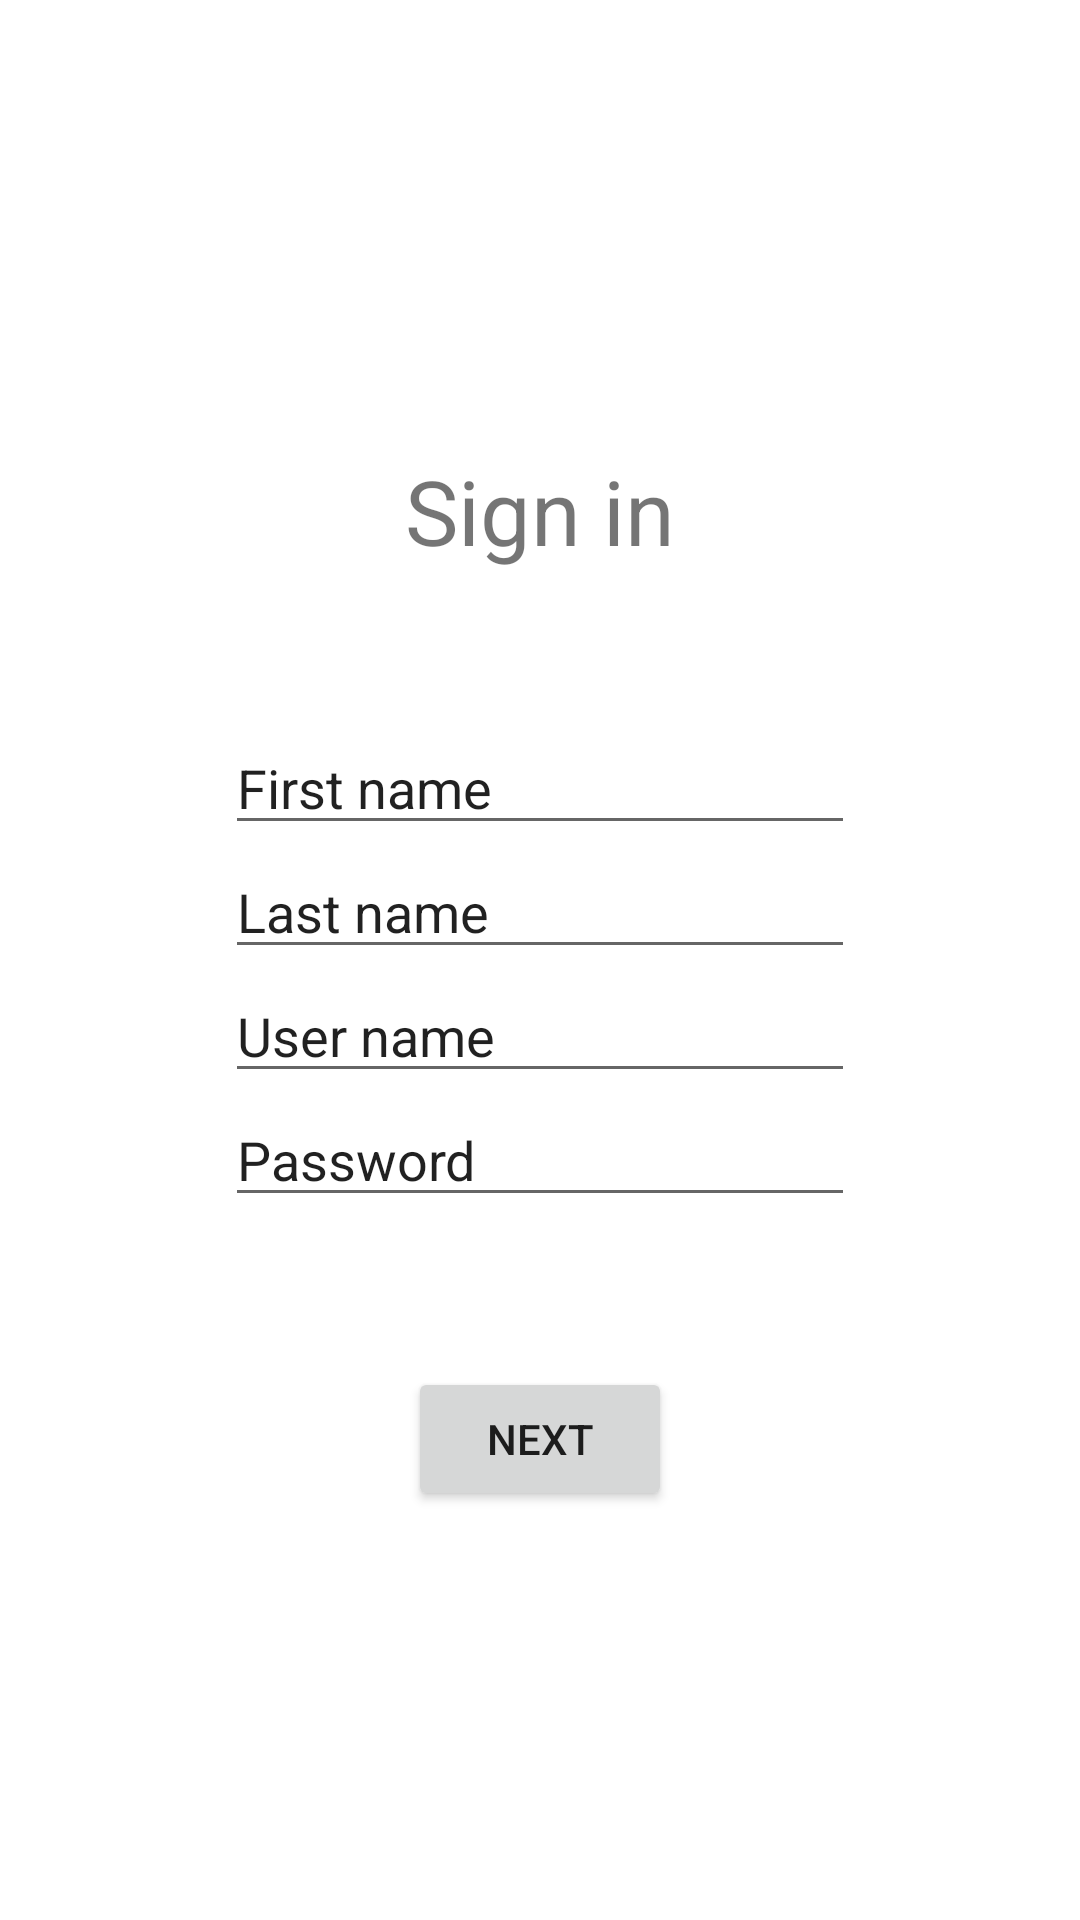

Reconstruct the res/layout file that produces this screen, plus the resources it refers to.
<!-- AndroidManifest.xml: application theme Theme.Saqta -->
<!-- res/layout/fragment_registr_first.xml -->
<?xml version="1.0" encoding="utf-8"?>
<RelativeLayout xmlns:android="http://schemas.android.com/apk/res/android"
    xmlns:app="http://schemas.android.com/apk/res-auto"
    xmlns:tools="http://schemas.android.com/tools"
    android:layout_width="match_parent"
    android:layout_height="match_parent"
    tools:context=".auth.fragments.RegistrFirstFragment">

    <TextView
        android:id="@+id/text"
        android:text="Sign in"
        android:textSize="30dp"
        android:layout_marginTop="150dp"
        android:layout_centerHorizontal="true"
        android:layout_width="wrap_content"
        android:layout_height="wrap_content" />

    <EditText
        android:id="@+id/fname"
        android:layout_marginTop="50dp"
        android:layout_below="@+id/text"
        android:layout_centerHorizontal="true"
        android:layout_width="wrap_content"
        android:layout_height="wrap_content"
        android:ems="10"
        android:text="First name" />

    <EditText
        android:id="@+id/lname"
        android:layout_below="@+id/fname"
        android:layout_centerHorizontal="true"
        android:layout_width="wrap_content"
        android:layout_height="wrap_content"
        android:ems="10"
        android:text="Last name" />

    <EditText
        android:id="@+id/username"
        android:layout_below="@+id/lname"
        android:layout_centerHorizontal="true"
        android:layout_width="wrap_content"
        android:layout_height="wrap_content"
        android:ems="10"
        android:text="User name" />

    <EditText
        android:id="@+id/password"
        android:layout_below="@+id/username"
        android:layout_width="wrap_content"
        android:layout_height="wrap_content"
        android:layout_centerHorizontal="true"
        android:ems="10"
        android:text="Password" />

    <Button
        android:id="@+id/loginButton"
        android:layout_below="@+id/password"
        android:layout_marginTop="50dp"
        android:layout_centerHorizontal="true"
        android:layout_width="wrap_content"
        android:layout_height="wrap_content"
        android:text="Next" />

</RelativeLayout>
<!-- resources referenced by this layout -->
<resources>
  <style name="Theme.Saqta" parent="Theme.MaterialComponents.DayNight.DarkActionBar">
          
          <item name="colorPrimary">@color/purple_500</item>
          <item name="colorPrimaryVariant">@color/purple_700</item>
          <item name="colorOnPrimary">@color/white</item>
          
          <item name="colorSecondary">@color/teal_200</item>
          <item name="colorSecondaryVariant">@color/teal_700</item>
          <item name="colorOnSecondary">@color/black</item>
          
          <item name="android:statusBarColor" tools:targetApi="l">?attr/colorPrimaryVariant</item>
          
      </style>
  <!-- not gathered from this repository: default colours our renderer supplied (Android Studio template values) -->
  <color name="purple_500">#FF6200EE</color>
  <color name="purple_700">#FF3700B3</color>
  <color name="teal_200">#FF03DAC5</color>
  <color name="teal_700">#FF018786</color>
  <color name="black">#FF000000</color>
  <color name="white">#FFFFFFFF</color>
</resources>
